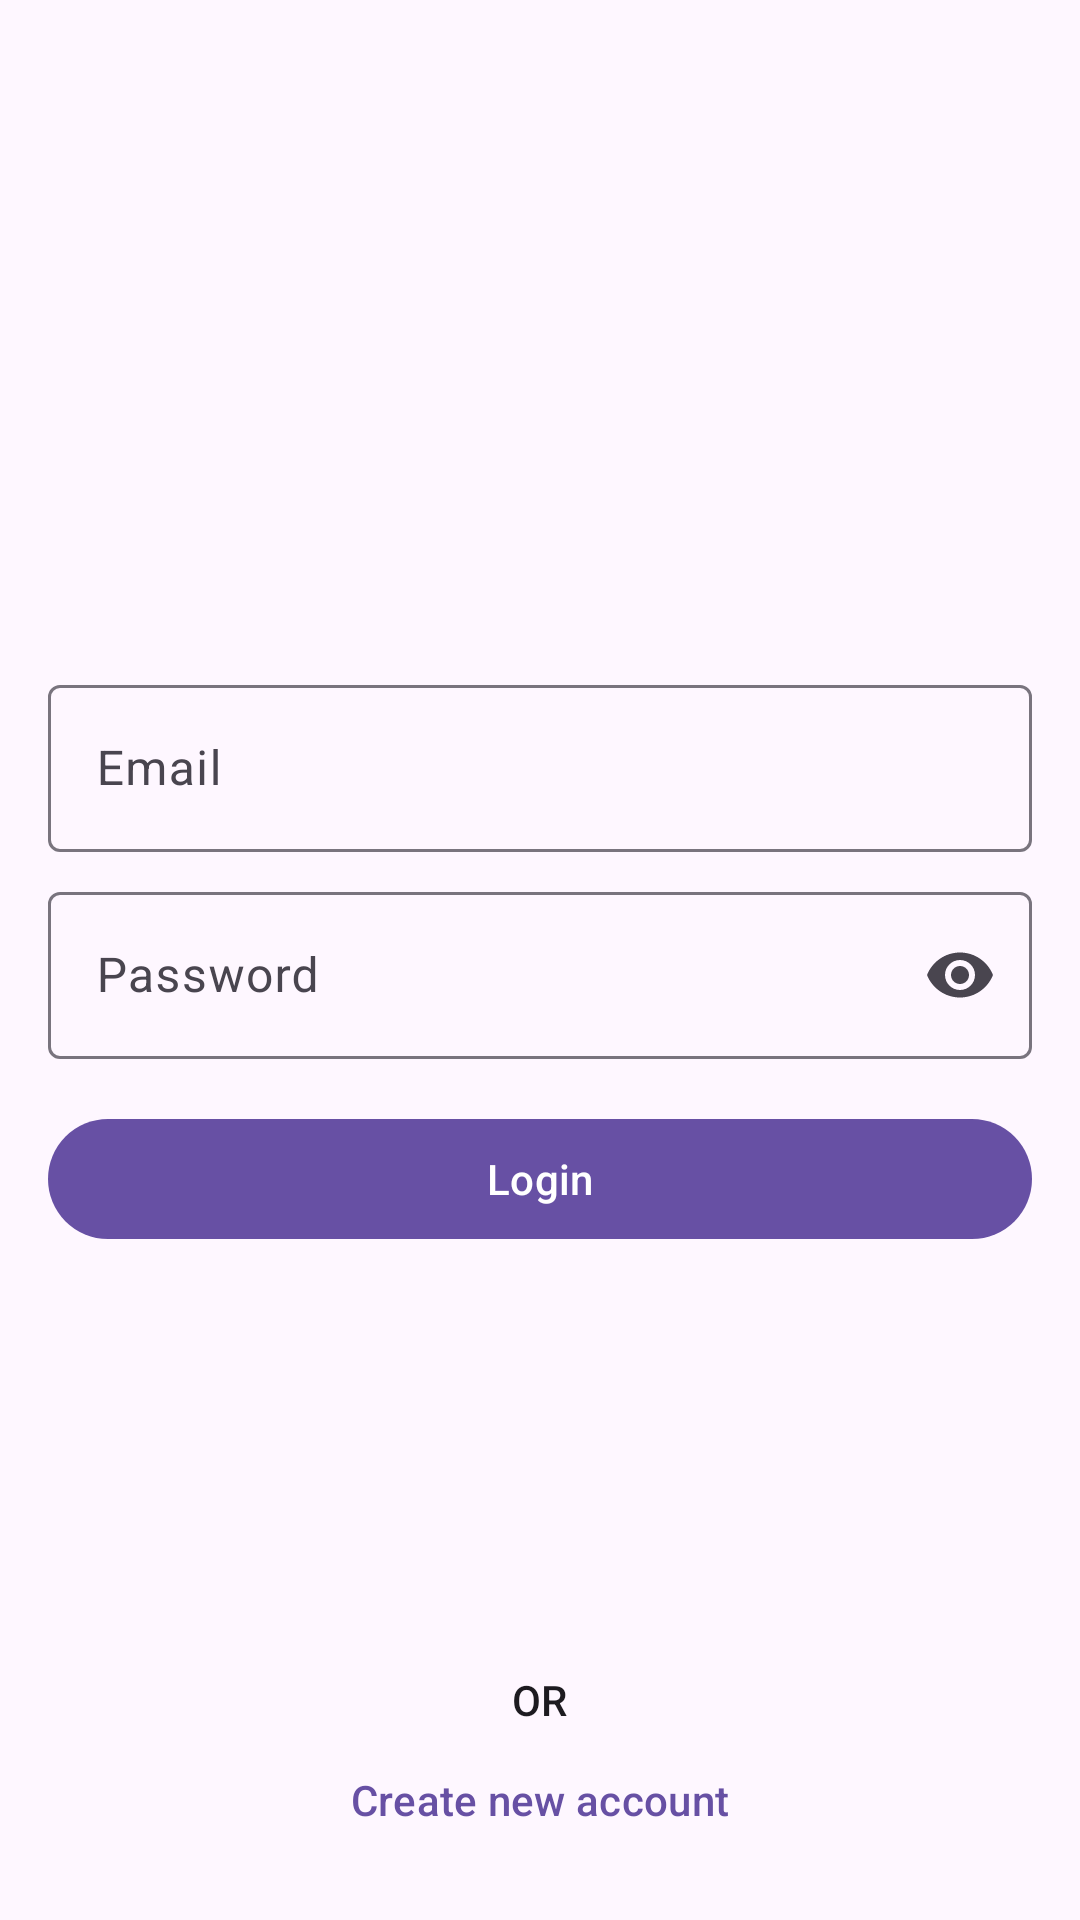

The Android layout XML behind this screen, and the referenced resources:
<!-- AndroidManifest.xml: application theme Theme.PostIt -->
<!-- res/layout/login_fragment.xml -->
<?xml version="1.0" encoding="utf-8"?>
<androidx.constraintlayout.widget.ConstraintLayout xmlns:android="http://schemas.android.com/apk/res/android"
    xmlns:app="http://schemas.android.com/apk/res-auto"
    xmlns:tools="http://schemas.android.com/tools"
    android:layout_width="match_parent"
    android:layout_height="match_parent"
    android:focusableInTouchMode="true"
    android:padding="16dp"
    tools:context=".ui.login.LoginFragment">

    <ImageView
        android:id="@+id/avatar"
        android:layout_width="wrap_content"
        android:layout_height="wrap_content"
        android:layout_marginBottom="16dp"
        android:contentDescription="@null"
        android:src="@drawable/ic_avatar"
        app:layout_constraintBottom_toTopOf="@id/label_for_login_email"
        app:layout_constraintEnd_toEndOf="parent"
        app:layout_constraintStart_toStartOf="parent" />

    <com.google.android.material.textfield.TextInputLayout
        android:id="@+id/label_for_login_email"
        android:layout_width="0dp"
        android:layout_height="wrap_content"
        android:layout_marginBottom="8dp"
        android:hint="@string/email"
        app:endIconMode="clear_text"
        app:layout_constraintBottom_toTopOf="@id/label_for_login_password"
        app:layout_constraintEnd_toEndOf="parent"
        app:layout_constraintStart_toStartOf="parent"
        app:layout_constraintTop_toTopOf="parent"
        app:layout_constraintVertical_chainStyle="packed">

        <com.google.android.material.textfield.TextInputEditText
            android:id="@+id/login_email"
            android:layout_width="match_parent"
            android:layout_height="wrap_content"
            android:inputType="textEmailAddress" />

    </com.google.android.material.textfield.TextInputLayout>

    <com.google.android.material.textfield.TextInputLayout
        android:id="@+id/label_for_login_password"
        android:layout_width="0dp"
        android:layout_height="wrap_content"
        android:hint="@string/password"
        app:endIconMode="password_toggle"
        app:layout_constraintBottom_toTopOf="@id/login"
        app:layout_constraintEnd_toEndOf="parent"
        app:layout_constraintStart_toStartOf="parent"
        app:layout_constraintTop_toBottomOf="@id/label_for_login_email">

        <com.google.android.material.textfield.TextInputEditText
            android:id="@+id/login_password"
            android:layout_width="match_parent"
            android:layout_height="wrap_content"
            android:inputType="textPassword" />

    </com.google.android.material.textfield.TextInputLayout>

    <com.google.android.material.button.MaterialButton
        android:id="@+id/login"
        android:layout_width="0dp"
        android:layout_height="wrap_content"
        android:layout_marginTop="16dp"
        android:text="@string/login"
        app:layout_constraintBottom_toBottomOf="parent"
        app:layout_constraintEnd_toEndOf="parent"
        app:layout_constraintStart_toStartOf="parent"
        app:layout_constraintTop_toBottomOf="@id/label_for_login_password" />

    <com.google.android.material.textview.MaterialTextView
        android:id="@+id/or"
        style="@style/TextAppearance.Material3.LabelLarge"
        android:layout_width="wrap_content"
        android:layout_height="wrap_content"
        android:text="@string/or"
        app:layout_constraintBottom_toTopOf="@id/register"
        app:layout_constraintEnd_toEndOf="parent"
        app:layout_constraintStart_toStartOf="parent"
        app:textAllCaps="true" />

    <com.google.android.material.button.MaterialButton
        android:id="@+id/register"
        style="@style/Widget.Material3.Button.TextButton"
        android:layout_width="wrap_content"
        android:layout_height="wrap_content"
        android:text="@string/create_new_account"
        app:layout_constraintBottom_toBottomOf="parent"
        app:layout_constraintEnd_toEndOf="parent"
        app:layout_constraintStart_toStartOf="parent" />

</androidx.constraintlayout.widget.ConstraintLayout>
<!-- resources referenced by this layout -->
<resources>
  <string name="create_new_account">Create new account</string>
  <string name="email">Email</string>
  <string name="login">Login</string>
  <string name="or">Or</string>
  <string name="password">Password</string>
  <style name="Theme.PostIt" parent="Base.Theme.PostIt" />
  <style name="Base.Theme.PostIt" parent="Theme.Material3.DayNight.NoActionBar">
          
          
      </style>
</resources>
